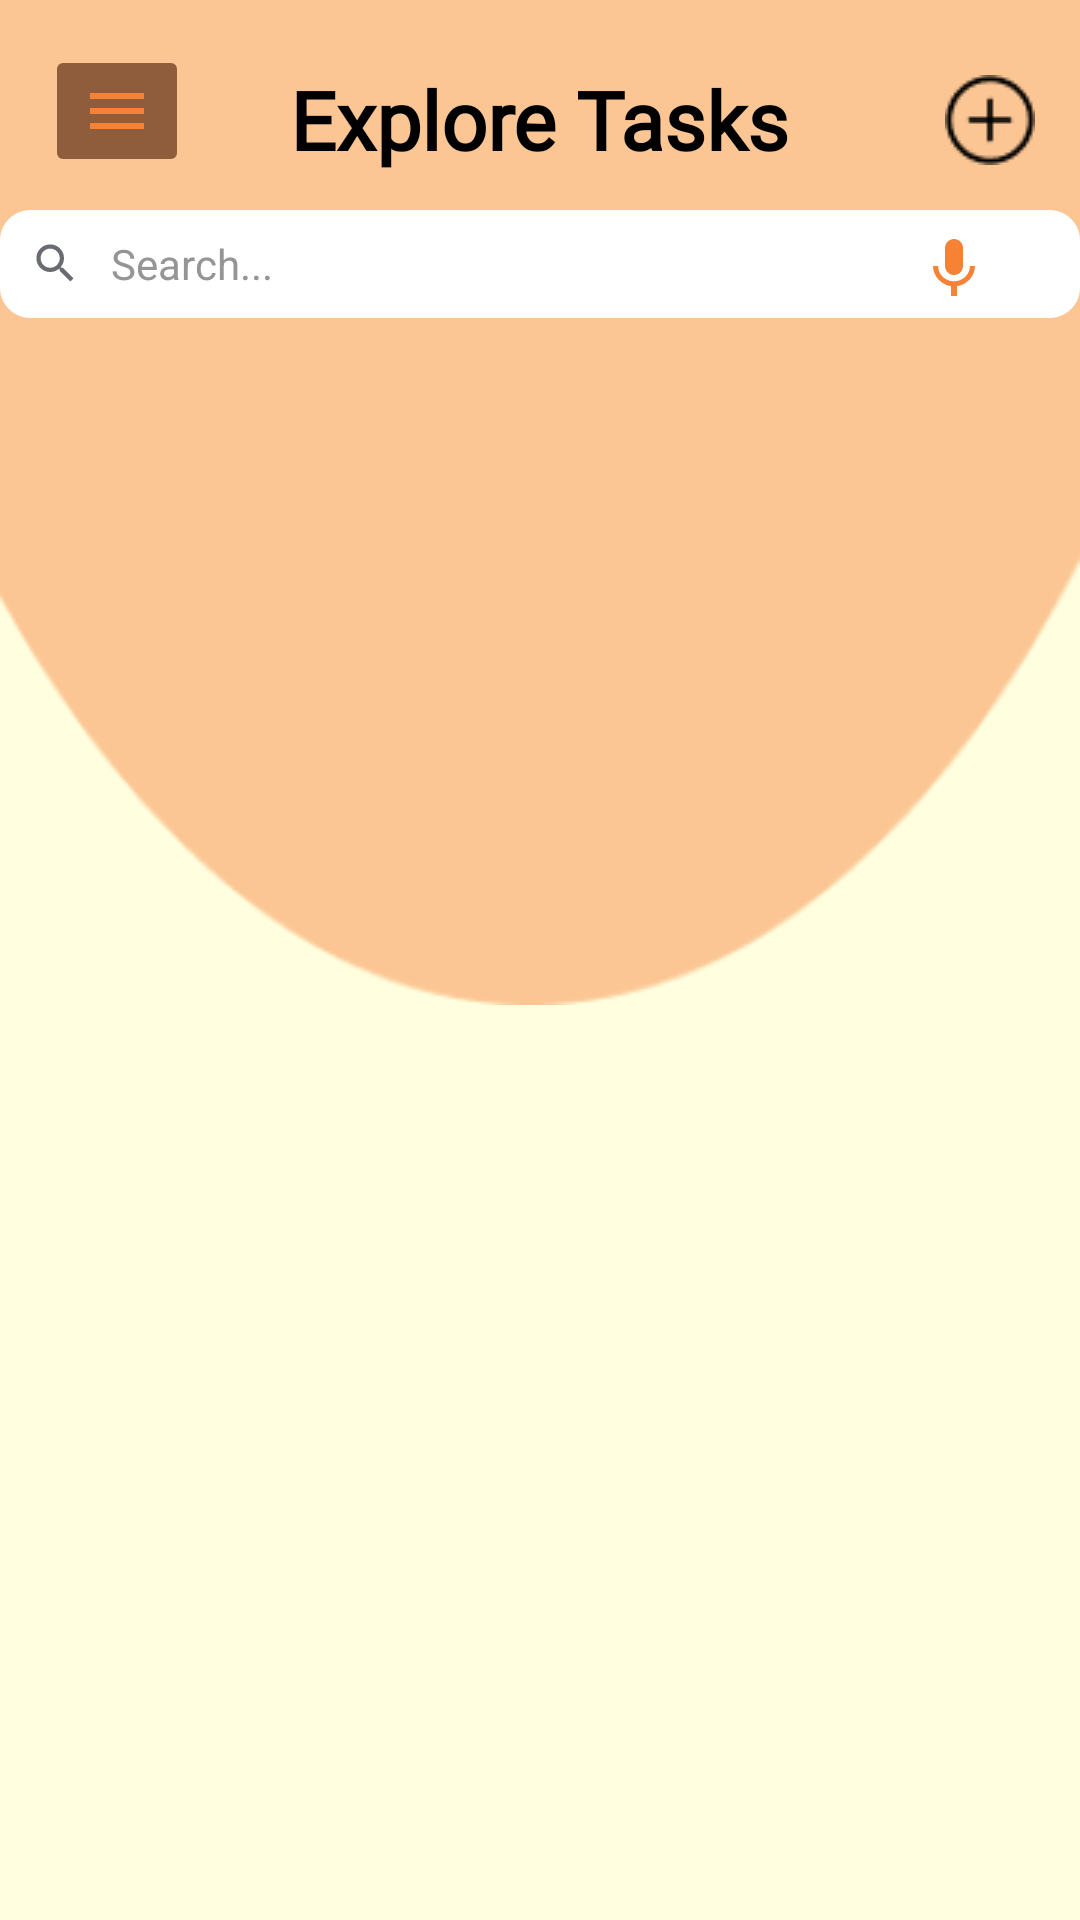

Reconstruct the res/layout file that produces this screen, plus the resources it refers to.
<!-- AndroidManifest.xml: application theme Theme.AppCompat.Light.NoActionBar -->
<!-- res/layout/activity_home.xml -->
<?xml version="1.0" encoding="utf-8"?>
<androidx.drawerlayout.widget.DrawerLayout xmlns:android="http://schemas.android.com/apk/res/android"
    android:id="@+id/drawer_layout"
    xmlns:app="http://schemas.android.com/apk/res-auto"
    xmlns:tools="http://schemas.android.com/tools"
    android:layout_width="match_parent"
    android:layout_height="match_parent"
    tools:context=".HomeActivity"
    android:background="#FFFFE0">

    <RelativeLayout
        android:layout_width="match_parent"
        android:layout_height="match_parent">

        <View
            android:layout_width="422dp"
            android:layout_height="335dp"
            android:layout_alignParentLeft="true"
            android:layout_alignParentTop="true"
            android:background="@drawable/ellipse" />

        <ImageButton
            android:id="@+id/btn_menu"
            android:layout_width="wrap_content"
            android:layout_height="wrap_content"
            android:layout_alignParentLeft="true"
            android:layout_alignParentTop="true"
            android:layout_marginTop="15dp"
            android:layout_marginLeft="15dp"
            android:backgroundTint="#905D3C"
            android:src="@drawable/ic_menu" />

        <TextView
            android:layout_width="wrap_content"
            android:layout_height="wrap_content"
            android:layout_alignParentTop="true"
            android:layout_centerInParent="true"
            android:layout_marginTop="21.5dp"
            android:elevation="1dp"
            android:fontFamily="@font/poppins"
            android:lineHeight="41sp"
            android:text="Explore Tasks"
            android:textColor="@color/black"
            android:textFontWeight="800"
            android:textSize="27sp"
            android:textStyle="bold" />

        <ImageButton
            android:id="@+id/btn_add"
            android:layout_width="wrap_content"
            android:layout_height="wrap_content"
            android:layout_alignParentRight="true"
            android:layout_alignParentTop="true"
            android:layout_marginTop="25dp"
            android:layout_marginRight="15dp"
            android:background="@drawable/ic_add"/>

        <EditText
            android:id="@+id/edt_search"
            android:layout_width="380dp"
            android:layout_height="36dp"
            android:layout_alignParentTop="true"
            android:layout_centerInParent="true"
            android:layout_marginTop="70dp"
            android:background="@drawable/search_edittext"
            android:drawableLeft="@drawable/ic_search"
            android:drawablePadding="10dp"
            android:hint="Search..."
            android:paddingLeft="10dp"
            android:textColorHint="#959595"
            android:textSize="14sp" />

        <ImageButton
            android:id="@+id/btn_mic"
            android:layout_width="wrap_content"
            android:layout_height="wrap_content"
            android:layout_alignParentTop="true"
            android:layout_alignParentRight="true"
            android:layout_marginTop="77.5dp"
            android:layout_marginRight="30dp"
            android:background="@drawable/ic_mic"/>

        <ScrollView
            android:layout_width="wrap_content"
            android:layout_height="match_parent"
            android:layout_alignParentTop="true"
            android:layout_centerInParent="true"
            android:layout_marginTop="120dp">

            <LinearLayout
                android:id="@+id/tasks_layout"
                android:layout_width="wrap_content"
                android:layout_height="wrap_content"
                android:orientation="vertical"/>

        </ScrollView>
    </RelativeLayout>

    <com.google.android.material.navigation.NavigationView
        android:id="@+id/navigation_view"
        android:layout_width="wrap_content"
        android:layout_height="match_parent"
        android:fitsSystemWindows="true"
        android:layout_gravity="start"
        app:headerLayout="@layout/drawer_header"
        app:menu="@menu/menu1"/>

</androidx.drawerlayout.widget.DrawerLayout>
<!-- res/layout/drawer_header.xml (included above) -->
<?xml version="1.0" encoding="utf-8"?>
<LinearLayout xmlns:android="http://schemas.android.com/apk/res/android"
    android:orientation="vertical"
    android:layout_width="match_parent"
    android:layout_height="match_parent"
    android:background="@drawable/ellipse"
    android:padding="50dp">

    <ImageView
        android:layout_width="150dp"
        android:layout_height="150dp"
        android:layout_gravity="center"
        android:background="@drawable/logo"/>

    <LinearLayout
        android:layout_width="wrap_content"
        android:layout_height="wrap_content"
        android:layout_marginTop="10dp"
        android:layout_marginLeft="10dp"
        android:orientation="horizontal">

        <TextView
            android:layout_width="wrap_content"
            android:layout_height="wrap_content"
            android:text="Volume:"
            android:textSize="20sp"
            android:textColor="@color/black"
            android:textStyle="bold"/>

        <SeekBar
            android:id="@+id/seek_bar"
            android:layout_width="250dp"
            android:layout_height="wrap_content"
            android:max="100"
            android:progress="20"/>

    </LinearLayout>

    <LinearLayout
        android:layout_width="wrap_content"
        android:layout_height="wrap_content"
        android:layout_marginTop="10dp"
        android:layout_marginLeft="10dp"
        android:orientation="horizontal">

        <TextView
            android:layout_width="wrap_content"
            android:layout_height="wrap_content"
            android:text="Mute:"
            android:textSize="20sp"
            android:textColor="@color/black"
            android:textStyle="bold"/>

        <Switch
            android:id="@+id/switch_btn"
            android:layout_width="wrap_content"
            android:layout_height="wrap_content"
            android:layout_marginLeft="50dp"
            android:checked="true"/>

    </LinearLayout>

</LinearLayout>
<!-- resources referenced by this layout -->
<resources>
  <color name="black">#FF000000</color>
  <!-- drawable ellipse: png bitmap (drawable-v24, 6089 bytes) -->
  <!-- drawable ic_add: png bitmap (drawable-v24, 575 bytes) -->
  <!-- drawable ic_menu (drawable) -->
  <vector android:height="24dp" android:tint="#F68235"
      android:viewportHeight="24" android:viewportWidth="24"
      android:width="24dp" xmlns:android="http://schemas.android.com/apk/res/android">
      <path android:fillColor="@android:color/white" android:pathData="M3,18h18v-2L3,16v2zM3,13h18v-2L3,11v2zM3,6v2h18L21,6L3,6z"/>
  </vector>
  <!-- drawable ic_mic (drawable) -->
  <vector android:height="24dp" android:tint="#F68235"
      android:viewportHeight="24" android:viewportWidth="24"
      android:width="24dp" xmlns:android="http://schemas.android.com/apk/res/android">
      <path android:fillColor="@android:color/white" android:pathData="M12,14c1.66,0 2.99,-1.34 2.99,-3L15,5c0,-1.66 -1.34,-3 -3,-3S9,3.34 9,5v6c0,1.66 1.34,3 3,3zM17.3,11c0,3 -2.54,5.1 -5.3,5.1S6.7,14 6.7,11L5,11c0,3.41 2.72,6.23 6,6.72L11,21h2v-3.28c3.28,-0.48 6,-3.3 6,-6.72h-1.7z"/>
  </vector>
  <!-- drawable ic_search (drawable) -->
  <vector android:height="17dp" android:tint="#686B6F"
      android:viewportHeight="24" android:viewportWidth="24"
      android:width="17dp" xmlns:android="http://schemas.android.com/apk/res/android">
      <path android:fillColor="@android:color/white" android:pathData="M15.5,14h-0.79l-0.28,-0.27C15.41,12.59 16,11.11 16,9.5 16,5.91 13.09,3 9.5,3S3,5.91 3,9.5 5.91,16 9.5,16c1.61,0 3.09,-0.59 4.23,-1.57l0.27,0.28v0.79l5,4.99L20.49,19l-4.99,-5zM9.5,14C7.01,14 5,11.99 5,9.5S7.01,5 9.5,5 14,7.01 14,9.5 11.99,14 9.5,14z"/>
  </vector>
  <!-- drawable logo: jpeg bitmap (drawable-v24, 37759 bytes) -->
  <!-- drawable search_edittext (drawable) -->
  <vector
      xmlns:android="http://schemas.android.com/apk/res/android"
      xmlns:aapt="http://schemas.android.com/aapt"
      android:width="347dp"
      android:height="36dp"
      android:viewportWidth="347"
      android:viewportHeight="36"
      >
  
      <group>
  
          <clip-path
              android:pathData="M10 0H337C342.523 0 347 4.47715 347 10V26C347 31.5228 342.523 36 337 36H10C4.47715 36 0 31.5228 0 26V10C0 4.47715 4.47715 0 10 0Z"
              />
  
          <path
              android:pathData="M0 0V36H347V0"
              android:fillColor="#FFFFFF"
              />
  
      </group>
  
  </vector>
</resources>
